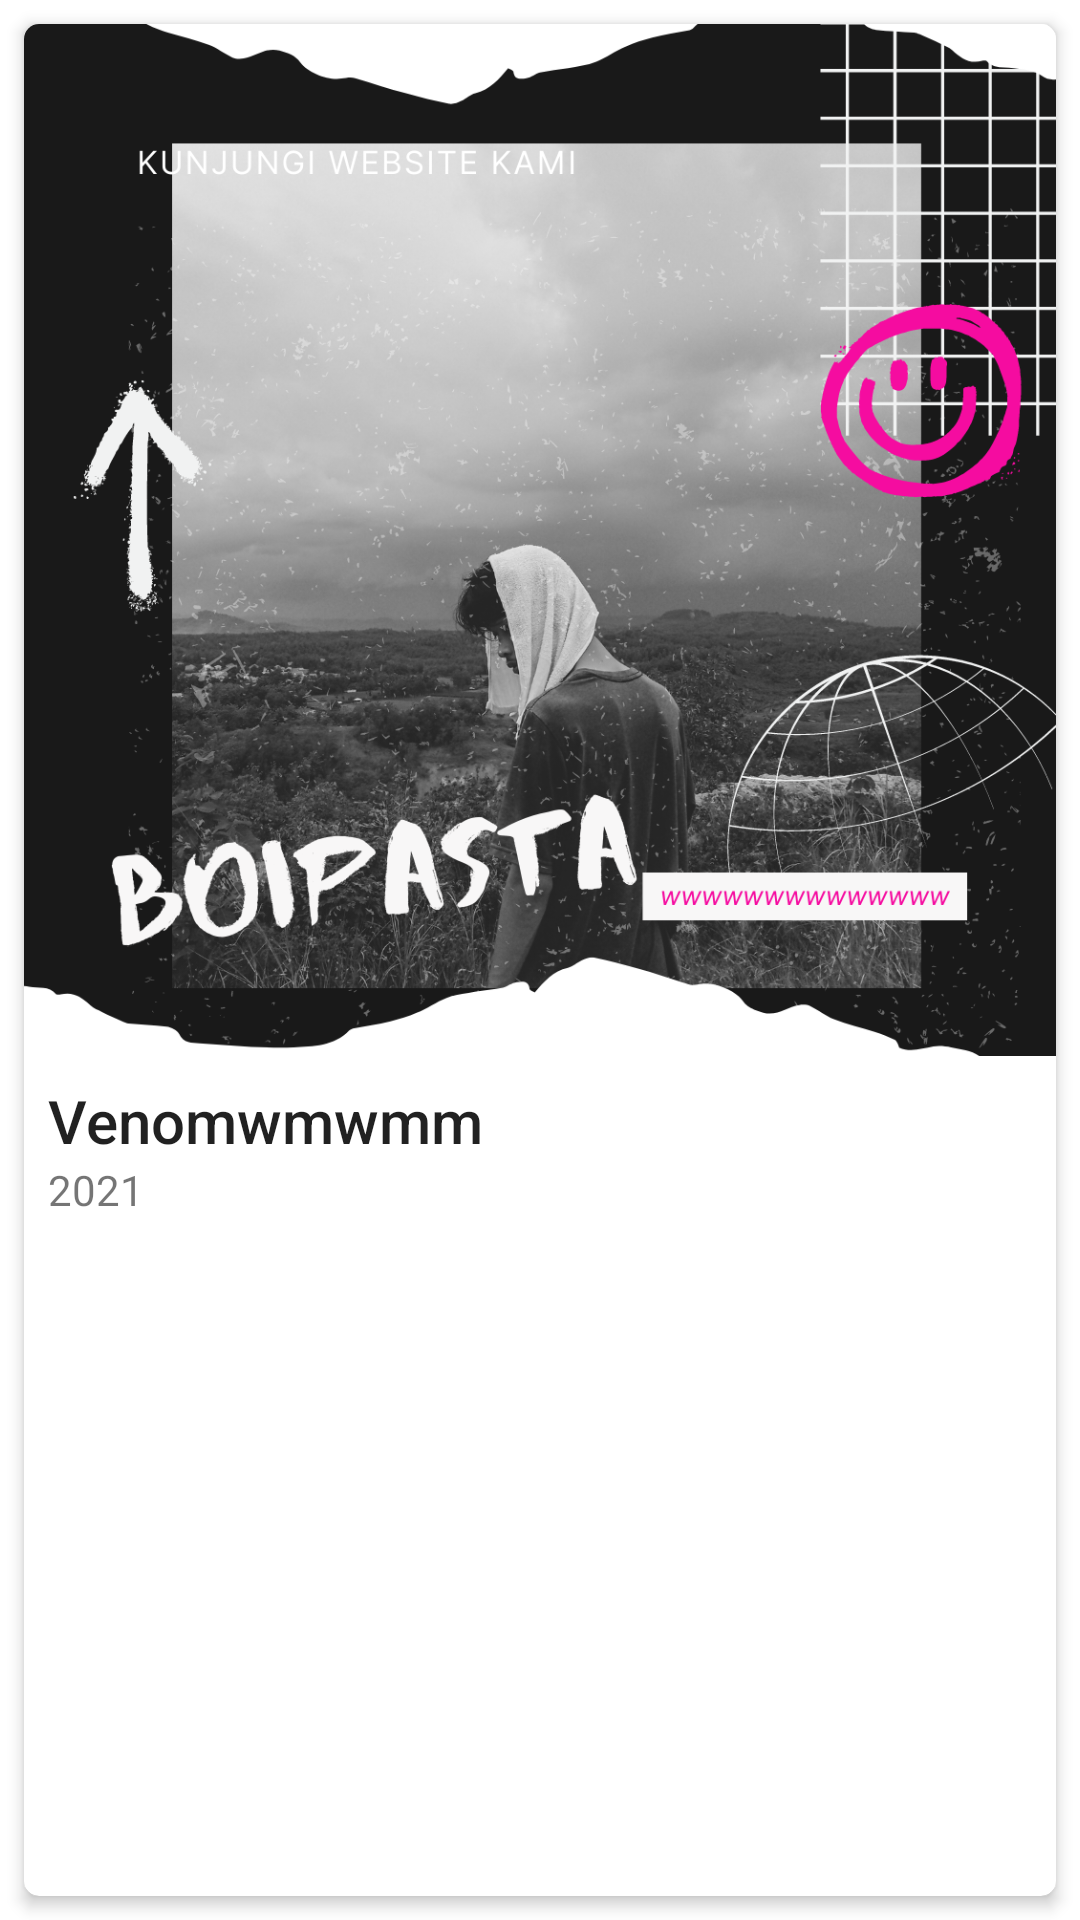

This screen was rendered from an Android layout file. Write that file and the resources it references.
<!-- AndroidManifest.xml: application theme Theme.MyApplicationrh -->
<!-- res/layout/grid_item.xml -->
<?xml version="1.0" encoding="utf-8"?>
<LinearLayout xmlns:android="http://schemas.android.com/apk/res/android"
    android:layout_width="match_parent"
    android:layout_height="wrap_content"
    android:id="@+id/parentlayout"
    xmlns:app="http://schemas.android.com/apk/res-auto">

    <androidx.cardview.widget.CardView
        android:layout_width="match_parent"
        android:layout_height="match_parent"
        android:layout_gravity="center"
        android:layout_margin="8dp"
        app:cardCornerRadius="5dp"

        app:cardElevation="3dp">

        <RelativeLayout
            android:layout_width="match_parent"
            android:layout_height="match_parent">

            <ImageView
                android:layout_width="wrap_content"
                android:layout_height="wrap_content"
                android:id="@+id/image1"
                android:src="@drawable/b1"
                android:scaleType="fitCenter"
                android:adjustViewBounds="true"/>

            <LinearLayout
                android:layout_width="match_parent"
                android:layout_height="wrap_content"
                android:layout_below="@+id/image1"
                android:orientation="vertical"

                android:padding="8dp">

                <TextView
                    android:layout_width="match_parent"
                    android:layout_height="wrap_content"
                    android:id="@+id/judul"
                    android:textAppearance="@style/TextAppearance.AppCompat.Title"
                    android:text="Venomwmwmm"/>
                <TextView
                    android:layout_width="match_parent"
                    android:layout_height="wrap_content"
                    android:id="@+id/tahun"
                    android:text="2021"/>


            </LinearLayout>
        </RelativeLayout>
    </androidx.cardview.widget.CardView>

</LinearLayout>
<!-- resources referenced by this layout -->
<resources>
  <!-- drawable b1: png bitmap (drawable, 661780 bytes) -->
  <style name="Theme.MyApplicationrh" parent="Theme.MaterialComponents.DayNight.DarkActionBar">
          
          <item name="colorPrimary">@color/purple_500</item>
          <item name="colorPrimaryVariant">@color/purple_700</item>
          <item name="colorOnPrimary">@color/white</item>
          
          <item name="colorSecondary">@color/teal_200</item>
          <item name="colorSecondaryVariant">@color/teal_700</item>
          <item name="colorOnSecondary">@color/black</item>
          
          <item name="android:statusBarColor">?attr/colorPrimaryVariant</item>
          
      </style>
  <color name="purple_500">#FF6200EE</color>
  <color name="purple_700">#FF3700B3</color>
  <color name="white">#FFFFFFFF</color>
  <color name="teal_200">#272569</color>
  <color name="teal_700">#FF018786</color>
  <color name="black">#FF000000</color>
</resources>
